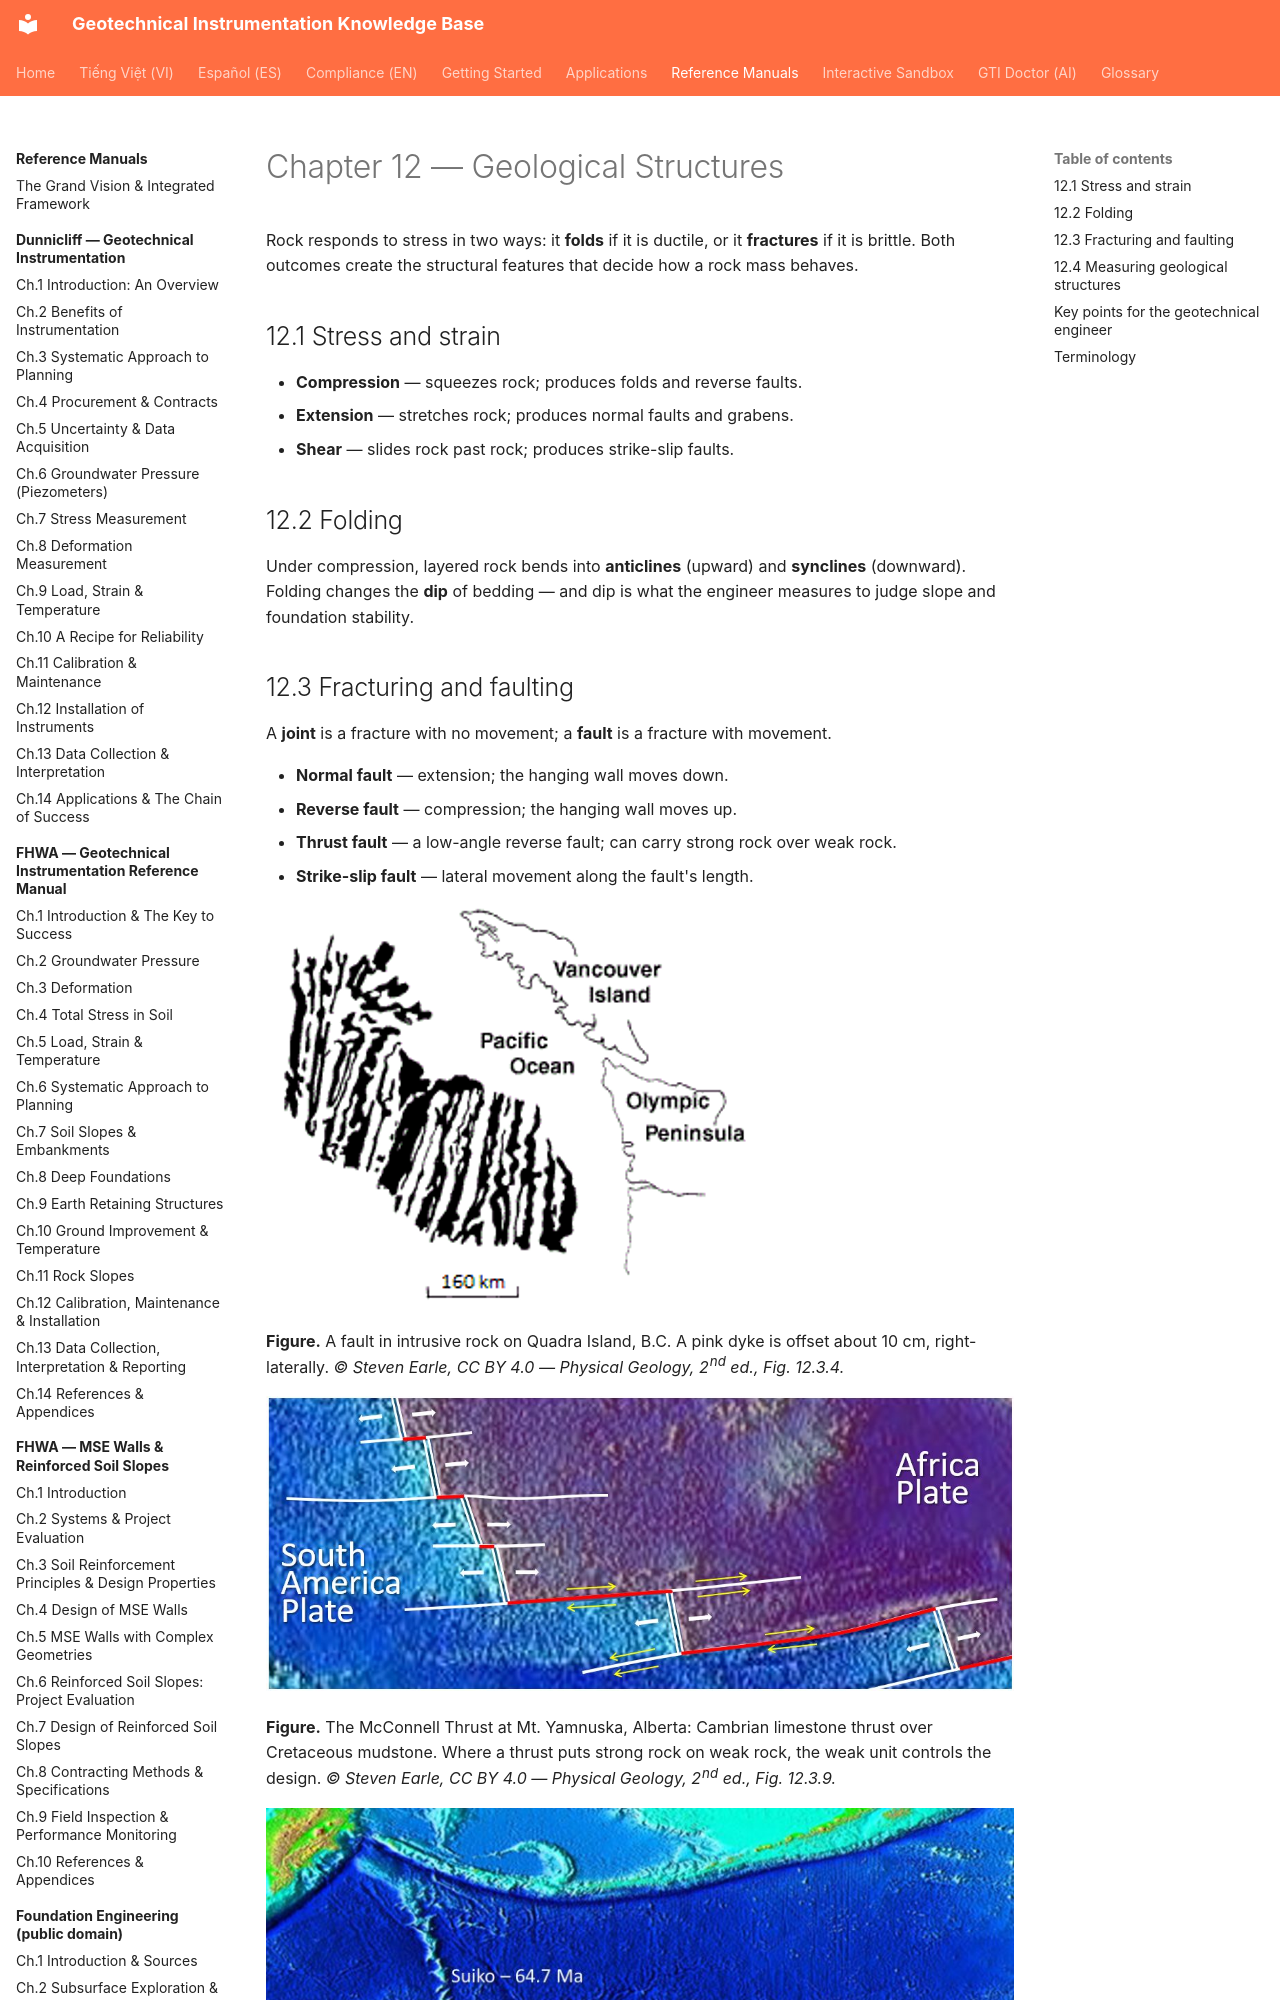

repository: geoinst/geoinst.github.io · page: reference-manuals/physical-geology/chapter-12-geological-structures/index.html · generator: mkdocs

---
lang: en
lang_alt: vi/reference-manuals/dia-chat-vat-ly/chapter-12-geological-structures/
---
# Chapter 12 — Geological Structures

Rock responds to stress in two ways: it **folds** if it is ductile, or it **fractures** if it
is brittle. Both outcomes create the structural features that decide how a rock mass
behaves.

## 12.1 Stress and strain

- **Compression** — squeezes rock; produces folds and reverse faults.
- **Extension** — stretches rock; produces normal faults and grabens.
- **Shear** — slides rock past rock; produces strike-slip faults.

## 12.2 Folding

Under compression, layered rock bends into **anticlines** (upward) and **synclines**
(downward). Folding changes the **dip** of bedding — and dip is what the engineer measures
to judge slope and foundation stability.
